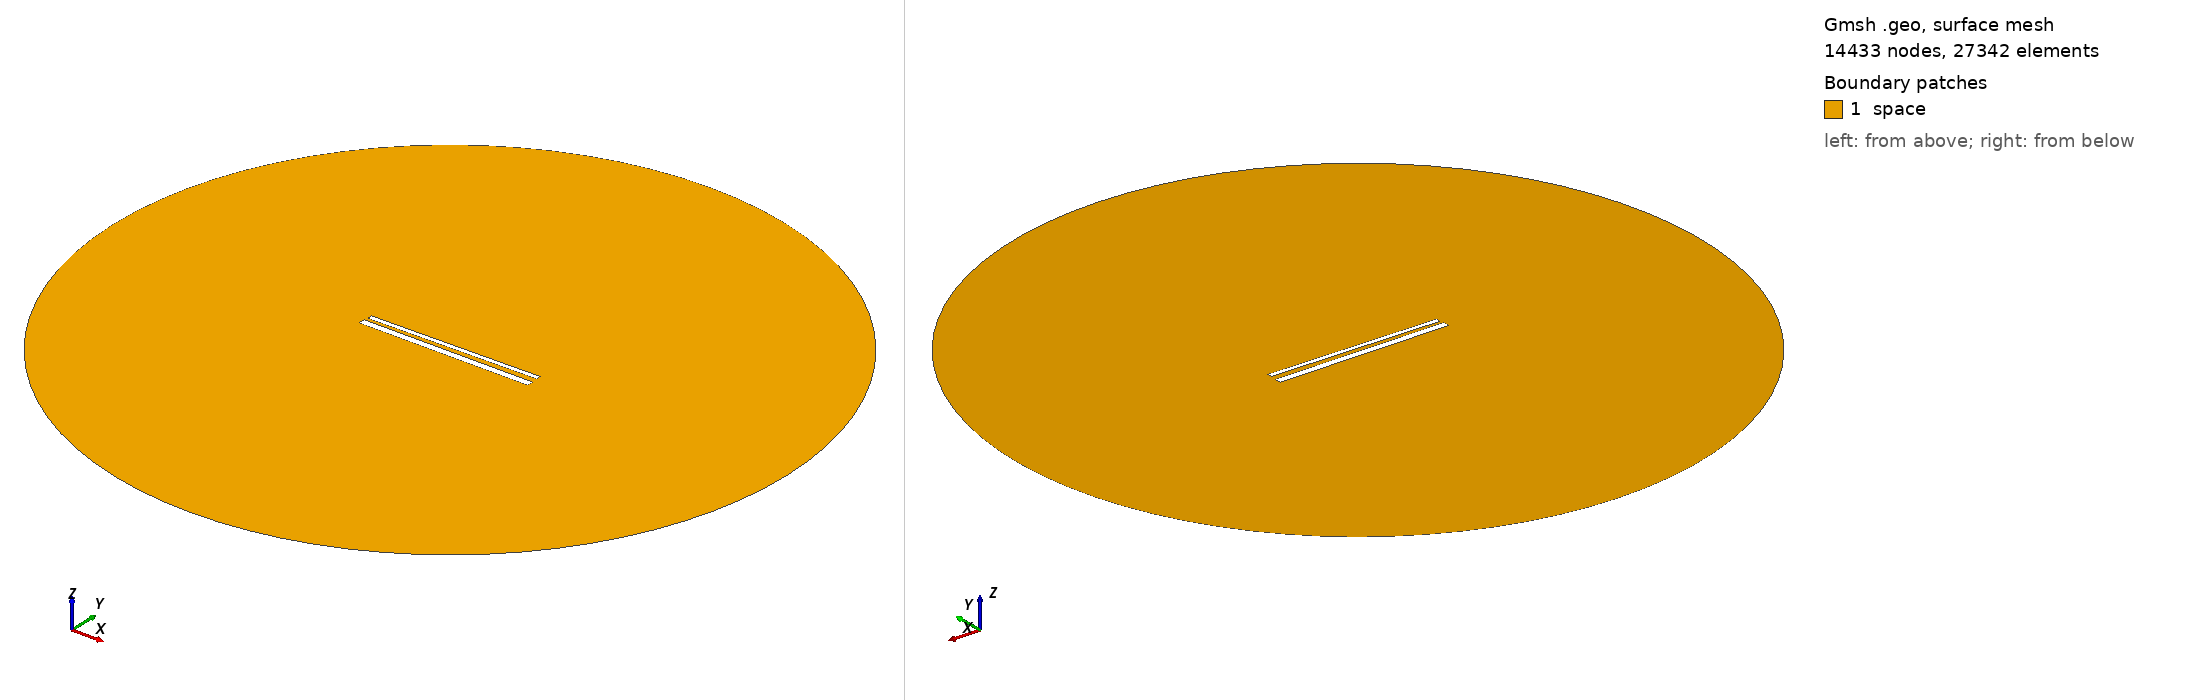

Gmsh geometry script, surface-meshed: 14433 nodes, 27342 surface elements. Boundary patches (legend numbers): 1 space. Left view from above one corner, right view from below the opposite corner. Legend entries are the model's physical surfaces. The drawing asked Gmsh for element sizes between 1% and 20% of the model's largest extent; the script's own settings can give other sizes.

=== 772.geo (drawn) ===
// Set the geometry kernel
SetFactory("OpenCASCADE");

//---------------------------------------
// Rectangles
//---------------------------------------

// Rectangle 1 (top)
Point(1) = {-49.51111111111111, 1.6277777777777778, 0, 1.0};
Point(2) = {49.51111111111111, 1.6277777777777778, 0, 1.0};
Point(3) = {49.51111111111111, 4.65, 0, 1.0};
Point(4) = {-49.51111111111111, 4.65, 0, 1.0};

Line(1) = {1, 2};
Line(2) = {2, 3};
Line(3) = {3, 4};
Line(4) = {4, 1};

Line Loop(1) = {1, 2, 3, 4};
Plane Surface(1) = {1};

Rotate { {0, 0, 1}, {0,  1.1388888888888888,  0}, 0.014 } {
  Surface{1};
}

// Rectangle 2 (bottom)
Point(5) = {-50,-1.1388888888888888, 0, 1.0};
Point(6) = { 50,-1.1388888888888888, 0, 1.0};
Point(7) = { 50,-5.138888888888889, 0, 1.0};
Point(8) = {-50,-5.138888888888889, 0, 1.0};

Line(5) = {5, 6};
Line(6) = {6, 7};
Line(7) = {7, 8};
Line(8) = {8, 5};

Line Loop(2) = {5, 6, 7, 8};
Plane Surface(2) = {2}; 


//---------------------------------------
// Circle
//---------------------------------------

// Define points
Point(9) = {0, 0, 0};        // Center
Point(10) = {200, 0, 0};     // Start point
Point(11) = {0, 200, 0};     // 90 degrees
Point(12) = {-200, 0, 0};    // 180 degrees
Point(13) = {0, -200, 0};    // 270 degrees

// Define circle arcs (each needs start, center, end)
Circle(9) = {10, 9, 11};
Circle(10) = {11, 9, 12};
Circle(11) = {12, 9, 13};
Circle(12) = {13, 9, 10};

// Define curve loop and surface if needed
Curve Loop(3) = {9, 10, 11, 12};
Surface(3) = {3};

// Subtract Rectangles from Circle
BooleanDifference{ Surface{3}; Delete; }{ Surface{1}; Surface{2}; Delete; }

//---------------------------------------
// Transfinite Lines and Surface
//---------------------------------------
r = 7;
Transfinite Line {1, 3} = 50*r Using Progression 1;
Transfinite Line {2, 4} = 2*r Using Progression 1;
Transfinite Line {5, 7} = 50*r Using Progression 1;
Transfinite Line {6, 8} = 2*r Using Progression 1;
Transfinite Line {9, 10, 11, 12} = 20 Using Progression 1;

//---------------------------------------
// Define Physical Groups
//---------------------------------------                

//--- Physical Curves
// Physical groups for boundaries
Physical Line("force_segment", 10) = {1};
Physical Line("upper_plate", 11) = {2, 3, 4};
Physical Line("lower_plate", 12) = {5, 6, 7, 8};
Physical Line("boundary", 20) = {9, 10, 11, 12};

//--- Physical Surfaces
Physical Surface("space", 30) = {3};

//---------------------------------------
// 6. Generate the Mesh
//---------------------------------------
Mesh 2;  // 2D mesh generation
